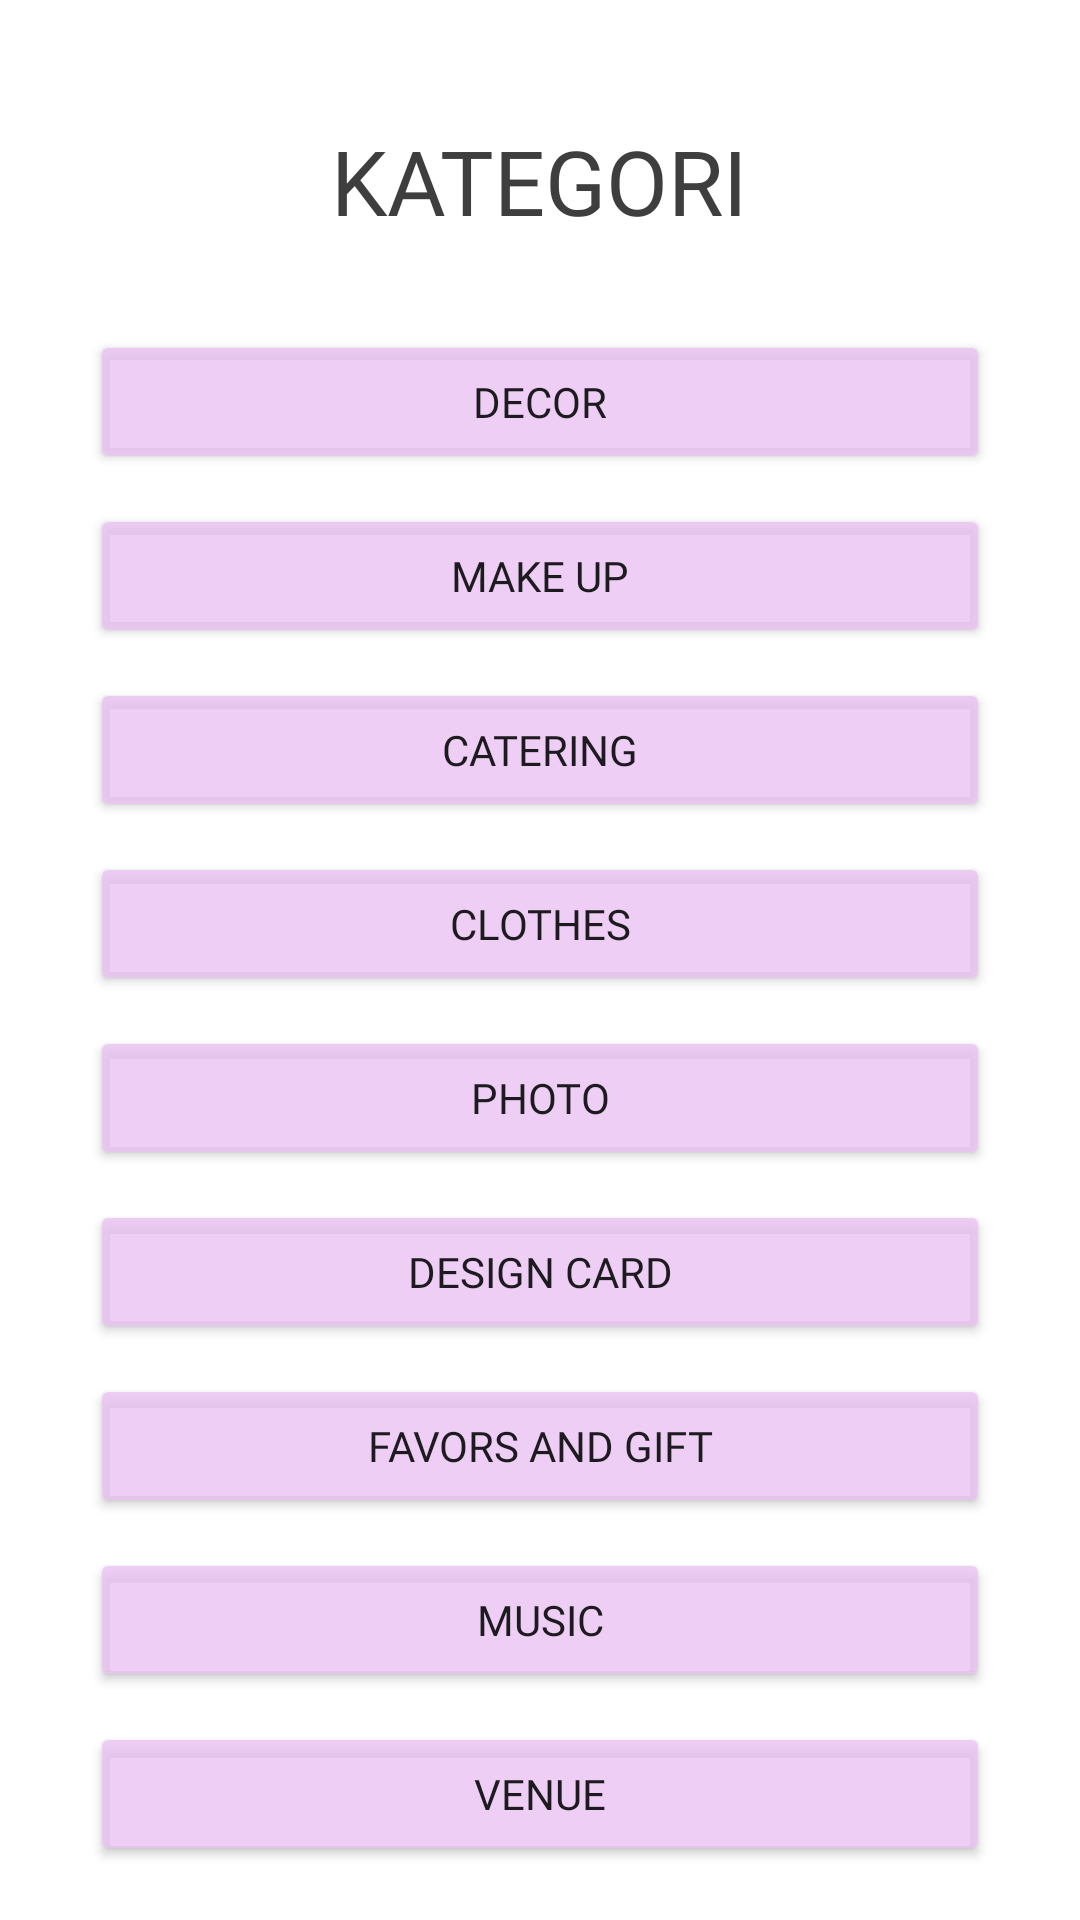

The Android layout XML behind this screen, and the referenced resources:
<!-- AndroidManifest.xml: application theme Theme.Button9_Kategori -->
<!-- res/layout/activity_main.xml -->
<?xml version="1.0" encoding="utf-8"?>
<RelativeLayout
    xmlns:android="http://schemas.android.com/apk/res/android"
    xmlns:app="http://schemas.android.com/apk/res-auto"
    xmlns:tools="http://schemas.android.com/tools"
    android:layout_width="match_parent"
    android:layout_height="match_parent"
    tools:context=".MainActivity"
    android:background="#FFFFFF">

    <TextView
        android:layout_width="wrap_content"
        android:layout_height="wrap_content"
        android:layout_centerHorizontal="true"
        android:layout_marginTop="40dp"
        android:fontFamily="@font/poppins_bold"
        android:text="KATEGORI"
        android:textSize="30dp"
        android:textColor="#3E3E3E"/>

    <LinearLayout
        android:layout_width="wrap_content"
        android:layout_height="wrap_content"
        android:layout_centerHorizontal="true"
        android:orientation="vertical"
        android:layout_marginTop="100dp">

        <Button
            android:id="@+id/buttondecor"
            android:layout_width="300dp"
            android:layout_height="wrap_content"
            android:layout_centerHorizontal="true"
            android:layout_marginTop="10dp"
            android:backgroundTint="#CBEAC2F1"
            android:fontFamily="@font/poppins_bold"
            android:text="Decor" />

        <Button
            android:layout_width="300dp"
            android:layout_height="wrap_content"
            android:layout_centerHorizontal="true"
            android:text="Make UP"
            android:layout_marginTop="10dp"
            android:fontFamily="@font/poppins_bold"
            android:id="@+id/buttonmu"
            android:backgroundTint="#CBEAC2F1"
            android:layout_below="@id/buttondecor"
            />

        <Button
            android:layout_width="300dp"
            android:layout_height="wrap_content"
            android:layout_centerHorizontal="true"
            android:text="Catering"
            android:layout_marginTop="10dp"
            android:fontFamily="@font/poppins_bold"
            android:id="@+id/buttoncate"
            android:layout_below="@id/buttonmu"
            android:backgroundTint="#CBEAC2F1"
            />

        <Button
            android:layout_width="300dp"
            android:layout_height="wrap_content"
            android:layout_centerHorizontal="true"
            android:text="Clothes"
            android:layout_marginTop="10dp"
            android:fontFamily="@font/poppins_bold"
            android:id="@+id/buttonclothes"
            android:layout_below="@id/buttoncate"
            android:backgroundTint="#CBEAC2F1"
            />

        <Button
            android:layout_width="300dp"
            android:layout_height="wrap_content"
            android:layout_centerHorizontal="true"
            android:text="Photo"
            android:layout_marginTop="10dp"
            android:fontFamily="@font/poppins_bold"
            android:id="@+id/buttonphoto"
            android:layout_below="@id/buttonclothes"
            android:backgroundTint="#CBEAC2F1"
            />

        <Button
            android:layout_width="300dp"
            android:layout_height="wrap_content"
            android:layout_centerHorizontal="true"
            android:text="Design Card"
            android:layout_marginTop="10dp"
            android:fontFamily="@font/poppins_bold"
            android:id="@+id/buttoncard"
            android:layout_below="@id/buttonphoto"
            android:backgroundTint="#CBEAC2F1"
            />

        <Button
            android:layout_width="300dp"
            android:layout_height="wrap_content"
            android:layout_centerHorizontal="true"
            android:text="Favors and Gift"
            android:layout_marginTop="10dp"
            android:fontFamily="@font/poppins_bold"
            android:id="@+id/buttonfavors"
            android:layout_below="@id/buttoncard"
            android:backgroundTint="#CBEAC2F1"
            />

        <Button
            android:layout_width="300dp"
            android:layout_height="wrap_content"
            android:layout_centerHorizontal="true"
            android:text="Music"
            android:layout_marginTop="10dp"
            android:fontFamily="@font/poppins_bold"
            android:id="@+id/buttonmusic"
            android:layout_below="@id/buttonfavors"
            android:backgroundTint="#CBEAC2F1"
            />

        <Button
            android:layout_width="300dp"
            android:layout_height="wrap_content"
            android:layout_centerHorizontal="true"
            android:text="Venue"
            android:layout_marginTop="10dp"
            android:fontFamily="@font/poppins_bold"
            android:id="@+id/buttonvenue"
            android:layout_below="@id/buttonmusic"
            android:backgroundTint="#CBEAC2F1"
            />

    </LinearLayout>


</RelativeLayout>
<!-- resources referenced by this layout -->
<resources>
  <style name="Theme.Button9_Kategori" parent="Base.Theme.Button9_Kategori" />
  <style name="Base.Theme.Button9_Kategori" parent="Theme.Material3.DayNight.NoActionBar">
          
          
      </style>
</resources>
